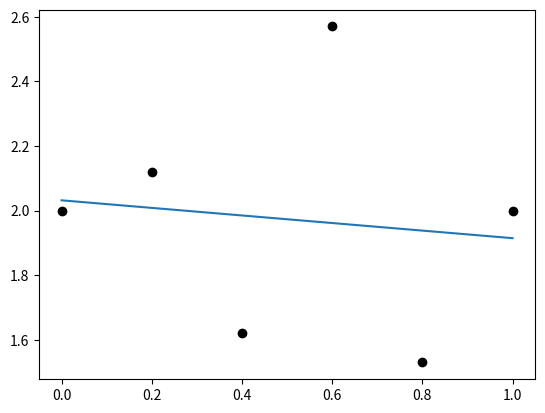

Write Python code to recreate this figure.
#Written by TAGAWATakara
#必要なモジュールをインポート
import numpy as np #np.dot(x, y) xyの内積をとる関数。
import matplotlib.pyplot as plt
#座標をx、yそれぞれベクトルとして定義
x = np.array([0.0,0.2,0.4,0.6,0.8,1.0]) # 内積計算のためにnp.arrayで作る。
y = np.array([2.0,2.12,1.62,2.57,1.53,2.0])

#計算内容を関数として定義
def reg1dim(x, y):
    n = len(x)
    a = ((np.dot(x, y)- y.sum() * x.sum()/n)/
        ((x ** 2).sum() - x.sum()**2 / n))
    b = (y.sum() - a * x.sum())/n
    return a, b
#計算結果をabとして入れ込む
a, b = reg1dim(x, y)
#y=ax+bのパラメータabを表示
print(a,b)
#グラフを描画
plt.scatter(x, y, color="k")
plt.plot([0, x.max()], [b, a * x.max() + b]) #(0, b)地点から(xの最大値,ax + b)地点までの線
plt.show()
